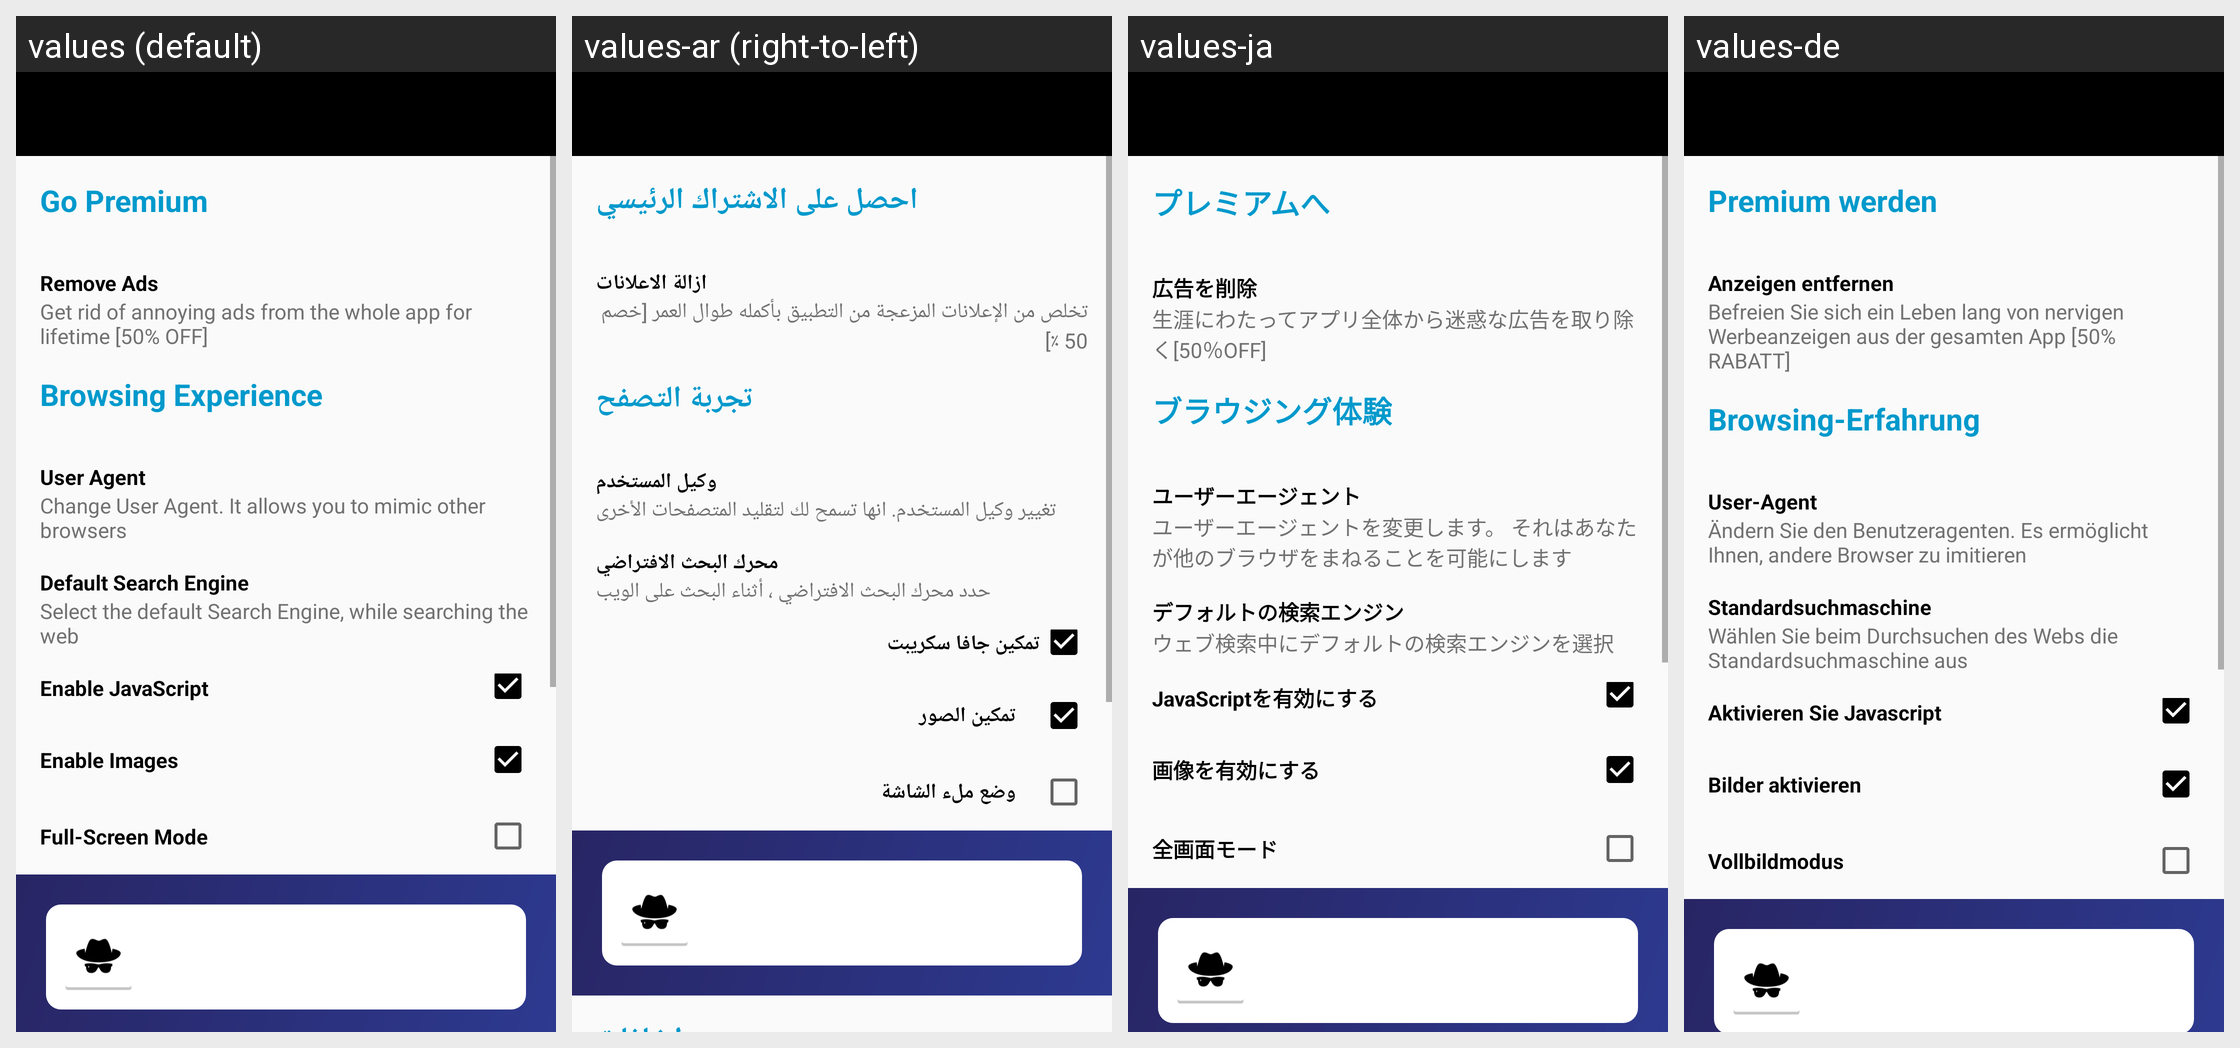

Here is an Android app screen in its default locale and in the app's own translations. Write out the translated-string differences for the strings that appear on this screen.
Android screen res/layout/activity_settings.xml rendered under 4 locales, left to right: values (default), values-ar (right-to-left), values-ja, values-de. Device: Nexus 5 (rendered at 1080×1920; each locale shown at half size, 540×960, under a caption strip naming it); theme SettingActivityTheme.
Other locales in the repository, not shown: values-es, values-pt-rBR, values-tr, values-zh-rCN.
Strings drawn on this screen, with the default value and each locale's value (text and hints the layout hard-codes, and strings that could not be matched under every locale, appear in the picture but are not listed):

go_premium
  values: Go Premium
  values-ar: احصل على الاشتراك الرئيسي
  values-ja: プレミアムへ
  values-de: Premium werden

remove_ads
  values: Remove Ads
  values-ar: ازالة الاعلانات
  values-ja: 広告を削除
  values-de: Anzeigen entfernen

remove_ads_desc
  values: Get rid of annoying ads from the whole app for lifetime [50% OFF]
  values-ar: تخلص من الإعلانات المزعجة من التطبيق بأكمله طوال العمر [خصم 50 ٪]
  values-ja: 生涯にわたってアプリ全体から迷惑な広告を取り除く[50％OFF]
  values-de: Befreien Sie sich ein Leben lang von nervigen Werbeanzeigen aus der gesamten App [50% RABATT]

browsing_experience
  values: Browsing Experience
  values-ar: تجربة التصفح
  values-ja: ブラウジング体験
  values-de: Browsing-Erfahrung

user_agent
  values: User Agent
  values-ar: وكيل المستخدم
  values-ja: ユーザーエージェント
  values-de: User-Agent

user_agent_desc
  values: Change User Agent. It allows you to mimic other browsers
  values-ar: تغيير وكيل المستخدم. انها تسمح لك لتقليد المتصفحات الأخرى
  values-ja: ユーザーエージェントを変更します。 それはあなたが他のブラウザをまねることを可能にします
  values-de: Ändern Sie den Benutzeragenten. Es ermöglicht Ihnen, andere Browser zu imitieren

default_search_engine
  values: Default Search Engine
  values-ar: محرك البحث الافتراضي
  values-ja: デフォルトの検索エンジン
  values-de: Standardsuchmaschine

default_search_engine_desc
  values: Select the default Search Engine, while searching the web
  values-ar: حدد محرك البحث الافتراضي ، أثناء البحث على الويب
  values-ja: ウェブ検索中にデフォルトの検索エンジンを選択
  values-de: Wählen Sie beim Durchsuchen des Webs die Standardsuchmaschine aus

enable_java_script
  values: Enable JavaScript
  values-ar: تمكين جافا سكريبت
  values-ja: JavaScriptを有効にする
  values-de: Aktivieren Sie Javascript

enable_images
  values: Enable Images
  values-ar: تمكين الصور
  values-ja: 画像を有効にする
  values-de: Bilder aktivieren

full_screen_mode
  values: Full-Screen Mode
  values-ar: وضع ملء الشاشة
  values-ja: 全画面モード
  values-de: Vollbildmodus
